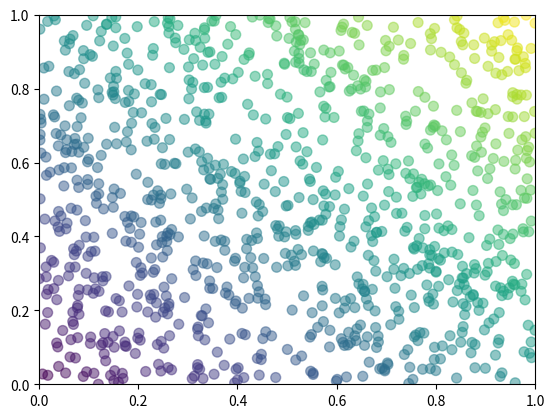

Generate this figure with matplotlib:
import numpy as np
import matplotlib.pyplot as plt

x = np.random.rand(1000)
y = np.random.rand(1000)

plt.scatter(x, y, c = (x+y)*0.5, s=50, alpha=0.5)

plt.xlim(0.,1.)
plt.ylim(0.,1.)
plt.show()